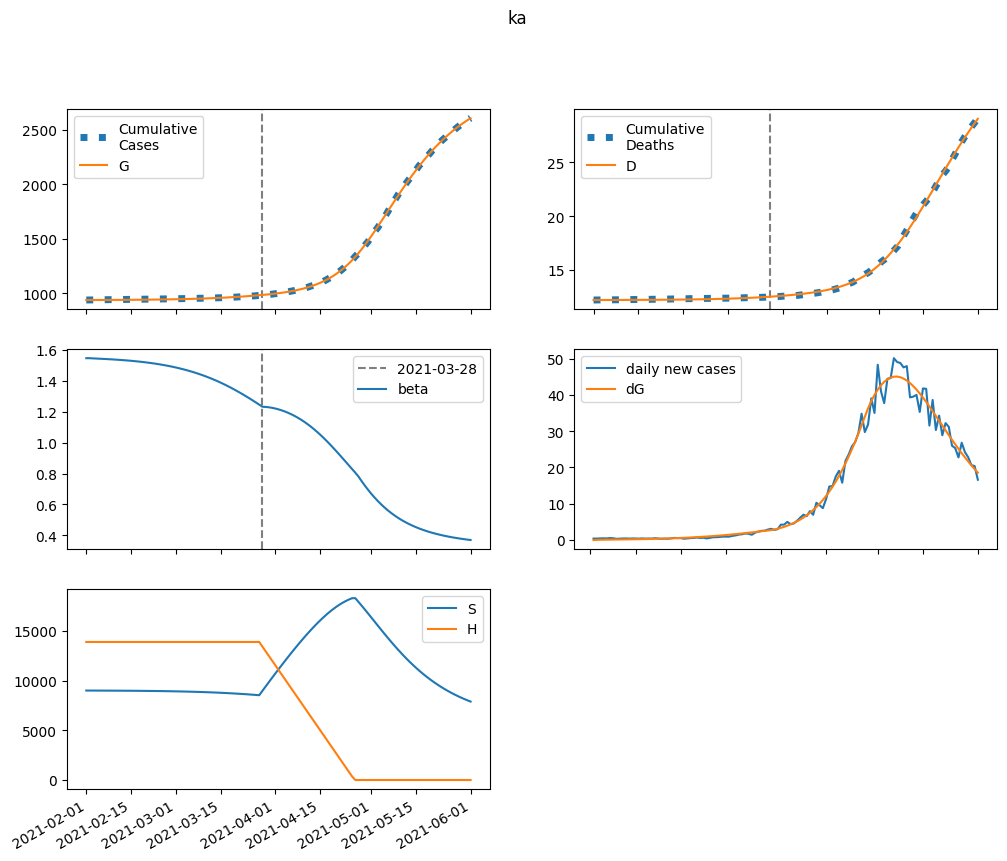

The data file committed next to this chart (first rows):
series, 2021-02-01, 2021-02-02, 2021-02-03, 2021-02-04, 2021-02-05, 2021-02-06, 2021-02-07, 2021-02-08, 2021-02-09, 2021-02-10, 2021-02-11, 2021-02-12, 2021-02-13, 2021-02-14, 2021-02-15, 2021-02-16, 2021-02-17, 2021-02-18, 2021-02-19, 2021-02-20, 2021-02-21, 2021-02-22, 2021-02-23
S, 8998700, 8997261, 8995974, 8994739, 8993495, 8992205, 8990845, 8989398, 8987851, 8986193, 8984413, 8982501, 8980448, 8978242, 8975872, 8973328, 8970596, 8967663, 8964516, 8961140, 8957520, 8953638, 8949478
E, 0.0, 1439, 2368, 3014, 3509, 3926, 4309, 4684, 5066, 5464, 5885, 6333, 6811, 7323, 7870, 8457, 9085, 9758, 10478, 11248, 12071, 12950, 13889
I, 731.7, 555.7, 463.4, 420.1, 405.8, 409.2, 423.8, 445.9, 473.5, 505.4, 541.2, 580.4, 623.1, 669.3, 719.1, 772.7, 830.3, 892.1, 958.4, 1029, 1106, 1187, 1274
A, 5590, 5102, 4972, 5058, 5279, 5589, 5964, 6391, 6862, 7377, 7934, 8535, 9181, 9877, 10624, 11426, 12288, 13212, 14203, 15266, 16405, 17626, 18934
IH, 0.0, 29.94, 49.39, 62.93, 73.21, 81.78, 89.55, 97.06, 104.7, 112.5, 120.9, 129.7, 139.2, 149.5, 160.4, 172.2, 185, 198.6, 213.3, 229.1, 246.1, 264.3, 283.9
IN, 146.1, 290.5, 397.9, 485.6, 563.6, 637.8, 711.8, 787.8, 867.3, 951.3, 1041, 1136, 1238, 1348, 1465, 1591, 1726, 1871, 2026, 2193, 2372, 2564, 2770
D, 12217, 12217, 12217, 12218, 12218, 12219, 12219, 12220, 12221, 12222, 12223, 12224, 12225, 12226, 12227, 12229, 12230, 12232, 12233, 12235, 12237, 12239, 12241
R, 0.0, 490.5, 943, 1387, 1842, 2318, 2822, 3361, 3940, 4561, 5228, 5947, 6720, 7552, 8446, 9409, 10445, 11559, 12756, 14044, 15429, 16917, 18515
G, 939387, 939387, 939428, 939497, 939583, 939684, 939797, 939922, 940056, 940202, 940360, 940529, 940711, 940907, 941118, 941345, 941588, 941850, 942131, 942433, 942756, 943104, 943477
H, 13884778, 13884778, 13884778, 13884778, 13884778, 13884778, 13884778, 13884778, 13884778, 13884778, 13884778, 13884778, 13884778, 13884778, 13884778, 13884778, 13884778, 13884778, 13884778, 13884778, 13884778, 13884778, 13884778
beta, 1.546, 1.546, 1.545, 1.543, 1.542, 1.541, 1.54, 1.539, 1.538, 1.537, 1.535, 1.534, 1.532, 1.531, 1.529, 1.527, 1.525, 1.523, 1.52, 1.518, 1.515, 1.512, 1.509
